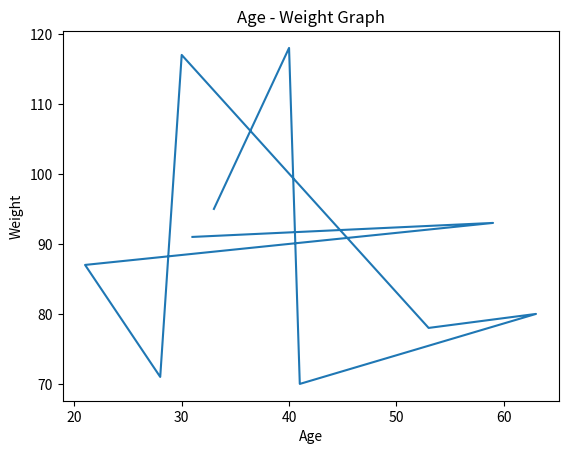

Write Python code to recreate this figure.
import random

import numpy as np
import matplotlib.pyplot as plt

age_list = np.array(random.sample(range(20,80),10))
weight_list = np.array(random.sample(range(70,120),10))


plt.plot(age_list, weight_list)
plt.xlabel("Age")
plt.ylabel("Weight")
plt.title("Age - Weight Graph")
plt.show()

